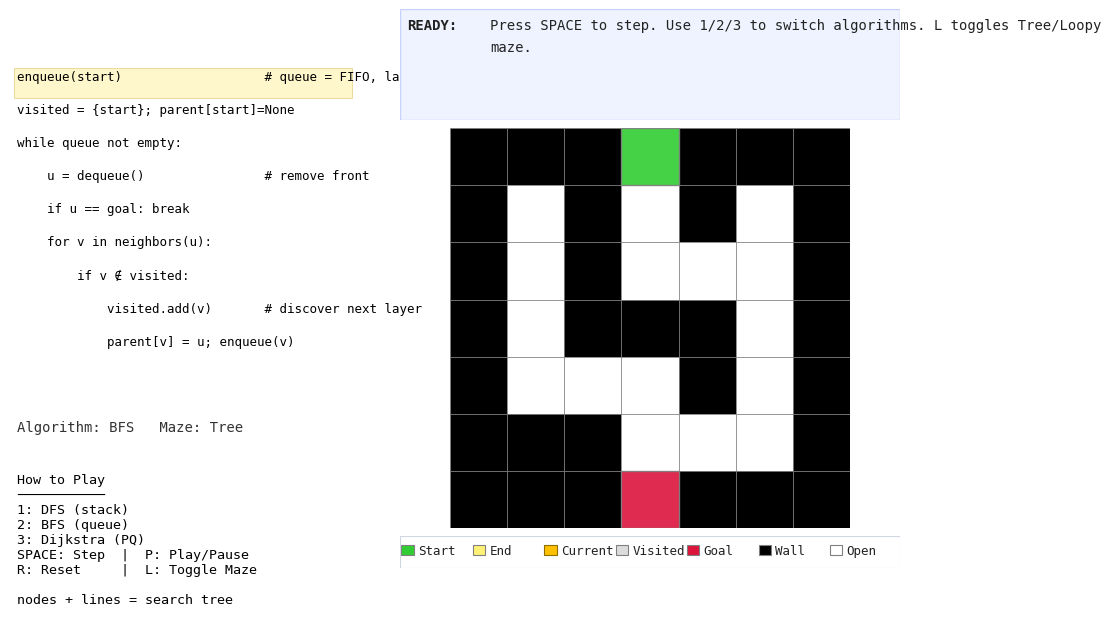

This chart was generated by the following Python code:
# maze_teach_viz_layout.py
# Visualgo-inspired maze visualizer with DFS/BFS/Dijkstra.
# Left panel (pseudocode + help + status), right panel (maze),
# bold-label message panel above maze (same width as maze),
# compact custom legend directly under maze (same width as maze) in requested order.
# Responsive layout; DFS/BFS yield micro-steps for teaching.

import heapq
from collections import deque
import textwrap
import matplotlib.pyplot as plt
from matplotlib.patches import Rectangle, Circle

# --------------------------------------------------------------------------------------
# Mazes (7x7). Start = (3,0), Goal = (3,6).
# --------------------------------------------------------------------------------------
TREE_MAZE = [
    [1,1,1,0,1,1,1],
    [1,0,1,0,1,0,1],
    [1,0,1,0,0,0,1],
    [1,0,1,1,1,0,1],
    [1,0,0,0,1,0,1],
    [1,1,1,0,0,0,1],
    [1,1,1,0,1,1,1],
]
LOOPY_MAZE = [
    [1,1,1,0,1,1,1],
    [1,0,0,0,1,0,1],
    [1,0,1,0,0,0,1],
    [1,0,1,1,0,1,1],
    [1,0,0,0,0,0,1],
    [1,1,0,1,1,0,1],
    [1,1,1,0,1,1,1],
]

START = (3, 0)
GOAL  = (3, 6)

MAZE = None
W = H = 7

def set_maze(src):
    global MAZE, W, H
    MAZE = [row[:] for row in src]
    H = len(MAZE); W = len(MAZE[0])
    for x in range(W):
        MAZE[0][x]   = 1
        MAZE[H-1][x] = 1
    for y in range(H):
        MAZE[y][0]   = 1
        MAZE[y][W-1] = 1
    MAZE[START[1]][START[0]] = 0
    MAZE[GOAL[1]][GOAL[0]]   = 0

set_maze(TREE_MAZE)

def in_bounds(x,y): return 0 <= x < W and 0 <= y < H
def passable(x,y):  return MAZE[y][x] == 0
NEIGHBOR_DIRS = [(1,0),(0,1),(-1,0),(0,-1)]  # R, D, L, U

def neighbors(x,y):
    for dx,dy in NEIGHBOR_DIRS:
        nx, ny = x+dx, y+dy
        if in_bounds(nx,ny) and passable(nx,ny):
            yield (nx,ny)

# --------------------------------------------------------------------------------------
# Generators (micro-steps for DFS/BFS so students see pushes/enqueues)
# action ∈ {'init','pop','visit','consider','push','deadend','goal'}
# --------------------------------------------------------------------------------------
def gen_dfs(start, goal):
    stack = [start]
    visited = set()
    parent = {start: None}
    yield {'algo':'DFS','action':'init','current':start,'frontier':list(stack),
           'visited':set(visited),'parent':dict(parent),'dist':{},'neighbors':[]}
    while stack:
        u = stack.pop()
        yield {'algo':'DFS','action':'pop','current':u,'frontier':list(stack),
               'visited':set(visited),'parent':dict(parent),'dist':{},'neighbors':[]}
        if u == goal:
            yield {'algo':'DFS','action':'goal','current':u,'frontier':list(stack),
                   'visited':set(visited),'parent':dict(parent),'dist':{},'neighbors':[]}
            return
        if u in visited:
            continue
        visited.add(u)
        nbrs_all = [v for v in neighbors(*u)]
        yield {'algo':'DFS','action':'visit','current':u,'frontier':list(stack),
               'visited':set(visited),'parent':dict(parent),'dist':{},'neighbors':nbrs_all}
        pushed_any = False
        for v in nbrs_all:
            yield {'algo':'DFS','action':'consider','current':u,'frontier':list(stack),
                   'visited':set(visited),'parent':dict(parent),'dist':{},'neighbors':[v]}
            if v not in visited and v not in stack:
                parent.setdefault(v,u)
                stack.append(v)
                pushed_any = True
                yield {'algo':'DFS','action':'push','current':u,'frontier':list(stack),
                       'visited':set(visited),'parent':dict(parent),'dist':{},'neighbors':[v]}
        if not pushed_any:
            yield {'algo':'DFS','action':'deadend','current':u,'frontier':list(stack),
                   'visited':set(visited),'parent':dict(parent),'dist':{},'neighbors':[]}

def gen_bfs(start, goal):
    q = deque([start])
    visited = {start}
    parent = {start: None}
    yield {'algo':'BFS','action':'init','current':start,'frontier':list(q),
           'visited':set(visited),'parent':dict(parent),'dist':{},'neighbors':[]}
    while q:
        u = q.popleft()
        yield {'algo':'BFS','action':'pop','current':u,'frontier':list(q),
               'visited':set(visited),'parent':dict(parent),'dist':{},'neighbors':[]}
        if u == goal:
            yield {'algo':'BFS','action':'goal','current':u,'frontier':list(q),
                   'visited':set(visited),'parent':dict(parent),'dist':{},'neighbors':[]}
            return
        for v in neighbors(*u):
            yield {'algo':'BFS','action':'consider','current':u,'frontier':list(q),
                   'visited':set(visited),'parent':dict(parent),'dist':{},'neighbors':[v]}
            if v not in visited:
                visited.add(v); parent[v]=u; q.append(v)
                yield {'algo':'BFS','action':'push','current':u,'frontier':list(q),
                       'visited':set(visited),'parent':dict(parent),'dist':{},'neighbors':[v]}

def gen_dijkstra(start, goal):
    pq = [(0,start)]
    dist = {start:0}
    parent = {start:None}
    visited = set()
    while pq:
        du,u = heapq.heappop(pq)
        if u in visited: continue
        visited.add(u)
        nbrs=[]
        for v in neighbors(*u):
            nd = du+1
            if nd < dist.get(v, float('inf')):
                dist[v]=nd; parent[v]=u; heapq.heappush(pq,(nd,v)); nbrs.append(v)
        action = "expand" if nbrs else "deadend"
        yield {'algo':'Dijkstra','action':action,'current':u,'frontier':list(pq),
               'visited':set(visited),'parent':dict(parent),'dist':dict(dist),'neighbors':nbrs}
        if u == goal:
            yield {'algo':'Dijkstra','action':'goal','current':u,'frontier':list(pq),
                   'visited':set(visited),'parent':dict(parent),'dist':dict(dist),'neighbors':[]}
            return

# --------------------------------------------------------------------------------------
# Viz
# --------------------------------------------------------------------------------------
class MazeViz:
    def __init__(self):
        self.fig = plt.figure(figsize=(10, 6.9))
        try:
            self.fig.canvas.manager.set_window_title(
                'Maze Visualizer — 1:DFS  2:BFS  3:Dijkstra   SPACE:Step   P:Play/Pause   R:Reset   L:Toggle Maze')
        except Exception:
            pass

        # Left panel (pseudocode + help + status)
        self.left_ax = self.fig.add_axes([0.05, 0.10, 0.32, 0.80]); self.left_ax.axis('off')

        # Maze on the right
        self.ax = self.fig.add_axes([0.45, 0.24, 0.46, 0.58])
        self.ax.set_aspect('equal'); self.ax.axis('off')

        # Message panel above the maze — same width as maze
        self.msg_ax = self.fig.add_axes([0.45, 0.88, 0.46, 0.12]); self.msg_ax.axis('off')

        # Compact legend panel directly under the maze — same width as maze
        self.legend_ax = self.fig.add_axes([0.45, 0.17, 0.46, 0.045]); self.legend_ax.axis('off')

        # Status line now LIVES IN LEFT PANEL (under pseudocode)
        self.info_text = self.left_ax.text(0.02, 0.32, "", transform=self.left_ax.transAxes,
                                           va='bottom', ha='left', family='monospace', color='#333333')

        self.algo_name=None; self.generator=None; self.last_state=None; self.playing=False; self.use_loopy=False

        # Help text
        self.help_text = self.left_ax.text(
            0.02, 0.25, self._help_message(), transform=self.left_ax.transAxes,
            va='top', ha='left', family='monospace'
        )

        # responsive state
        self.wrap_cols = 90
        self.msg_fs = 10.0
        self.line_spacing = 0.20

        self.draw_static_maze()

        # Pseudocode support
        self.code_text_artists = []
        self.code_highlight = None
        self._init_code_blocks()

        # Delta memory
        self.prev_sets = {'visited': set(), 'frontier': set(), 'parents': set()}

        self.set_algo('BFS')

        # handlers
        self.fig.canvas.mpl_connect('resize_event', self.on_resize)
        self.fig.canvas.mpl_connect('key_press_event', self.on_key)

        # responsive init
        self.apply_responsive_layout(initial=True)

    # ----------------- panels & legend
    def _help_message(self):
        return (
            "How to Play\n"
            "───────────\n"
            "1: DFS (stack)\n"
            "2: BFS (queue)\n"
            "3: Dijkstra (PQ)\n"
            "SPACE: Step  |  P: Play/Pause\n"
            "R: Reset     |  L: Toggle Maze\n"
            "\n"
            "nodes + lines = search tree"
        )

    def draw_custom_legend(self):
        """Compact single-row legend; same width as message/maze; order: Start, End, Current, Visited, Goal, Wall, Open."""
        self.legend_ax.clear(); self.legend_ax.axis('off')
        items = [
            ("Start",   'limegreen', 'gray'),
            ("End",     '#FFF176',  'gray'),
            ("Current", '#FFC000',  '#8d6e00'),
            ("Visited", '#dcdcdc',  'gray'),
            ("Goal",    'crimson',  'gray'),
            ("Wall",    'black',    'gray'),
            ("Open",    'white',    'gray'),
        ]
        n = len(items)
        y_center = 0.55
        sw_h = 0.32
        sw_w_frac = 0.18

        for i, (label, face, edge) in enumerate(items):
            x0 = (i + 0.02) / n
            w  = (1.0 - 0.04) / n
            self.legend_ax.add_patch(Rectangle((x0, y_center - sw_h/2), w*sw_w_frac, sw_h,
                                               transform=self.legend_ax.transAxes,
                                               facecolor=face, edgecolor=edge, linewidth=0.8))
            self.legend_ax.text(x0 + w*sw_w_frac + w*0.06, y_center, label, transform=self.legend_ax.transAxes,
                                va='center', ha='left', family='monospace',
                                fontsize=max(8, self.msg_fs - 1.6), color='#222')

        # thin border
        self.legend_ax.add_patch(Rectangle((0,0),1,1, transform=self.legend_ax.transAxes,
                                           facecolor='none', edgecolor='#d0d7e2', linewidth=0.8))
        self.fig.canvas.draw_idle()

    # ----------------- maze drawing
    def draw_static_maze(self):
        self.ax.clear()
        self.ax.set_aspect('equal'); self.ax.axis('off')
        self.ax.set_xlim(0, W); self.ax.set_ylim(H, 0)

        for y in range(H):
            for x in range(W):
                color = 'white' if MAZE[y][x]==0 else 'black'
                self.ax.add_patch(Rectangle((x,y),1,1,facecolor=color,edgecolor='gray',linewidth=0.5))
        self.ax.add_patch(Rectangle(START,1,1,facecolor='limegreen',edgecolor='gray',linewidth=1.0,alpha=0.9))
        self.ax.add_patch(Rectangle(GOAL, 1,1,facecolor='crimson',  edgecolor='gray',linewidth=1.0,alpha=0.9))
        self.fig.canvas.draw_idle()

    # ----------------- algorithm plumbing
    def set_algo(self, name):
        self.algo_name = name
        if name=='DFS': self.generator = gen_dfs(START, GOAL)
        elif name=='BFS': self.generator = gen_bfs(START, GOAL)
        else: self.generator = gen_dijkstra(START, GOAL)
        self.last_state=None; self.playing=False
        self.prev_sets = {'visited': set(), 'frontier': set(), 'parents': set()}
        self.draw_static_maze()
        self.update_overlay(None)

    def reconstruct_path(self, parent, goal):
        if goal not in parent: return []
        path=[]; cur=goal
        while cur is not None:
            path.append(cur); cur = parent[cur]
        return list(reversed(path))

    def depth_of(self, node, parent):
        if node is None or node not in parent: return -1
        d = 0; cur = node
        while cur is not None and cur in parent:
            cur = parent[cur]
            if cur is not None: d += 1
        return d

    # ----------------- overlay drawing
    def draw_graph_overlay(self, parent, visited, frontier, current, path):
        for v in visited:
            p = parent.get(v)
            if p is None: continue
            x1,y1 = p[0]+0.5, p[1]+0.5
            x2,y2 = v[0]+0.5, v[1]+0.5
            self.ax.plot([x1,x2],[y1,y2],linewidth=1.3,color='#9e9e9e',alpha=0.9,zorder=5)
        if path and len(path)>1:
            xs=[x+0.5 for x,_ in path]; ys=[y+0.5 for _,y in path]
            self.ax.plot(xs,ys,linewidth=3.0,color='#FFD54F',alpha=1.0,zorder=6)
        is_pq = (self.algo_name == 'Dijkstra')
        fr_nodes = [node for (_d, node) in (frontier or [])] if is_pq else list(frontier or [])
        for (x,y) in fr_nodes:
            if (x,y) not in (START,GOAL):
                self.ax.add_patch(Circle((x+0.5,y+0.5),0.22,facecolor='none',
                                         edgecolor='#4472C4',linewidth=2.0,zorder=8))
        if current and current not in (START,GOAL):
            self.ax.add_patch(Circle((current[0]+0.5,current[1]+0.5),0.18,facecolor='#FFC000',
                                     edgecolor='#8d6e00',linewidth=1.1,zorder=9))

    # ----------------- message helpers (bold labels + deltas)
    def _msg_clear(self, kind='info'):
        face = {'info':'#eef3ff','ok':'#f0fff0','warn':'#fff8e1','err':'#ffebee'}.get(kind,'#eef3ff')
        edge = {'info':'#c7d2ff','ok':'#cfe8cf','warn':'#ffe0a3','err':'#ffcdd2'}.get(kind,'#c7d2ff')
        self.msg_ax.clear(); self.msg_ax.axis('off')
        self.msg_ax.add_patch(Rectangle((0,0),1,1, transform=self.msg_ax.transAxes,
                                        facecolor=face, edgecolor=edge, linewidth=1.0))

    def _draw_section(self, y, label, text, bold=True):
        """
        Two-column layout: fixed label column + content column to avoid character clipping.
        """
        # fixed columns in axes fraction
        x_label = 0.015
        x_text  = 0.18            # <- content starts here; tweak if you want wider labels
        # compute wrap width as "how much of the panel width is available for content"
        avail_frac = max(0.05, 1.0 - x_text - 0.02)
        cols_for_content = max(12, int(self.wrap_cols * avail_frac / (1.0 - x_label - 0.02)))
        wrapped = textwrap.wrap(text, width=cols_for_content) or [""]

        # draw label
        self.msg_ax.text(x_label, y, f"{label}:", transform=self.msg_ax.transAxes,
                         va='top', ha='left', family='monospace',
                         fontsize=self.msg_fs, fontweight=('bold' if bold else 'normal'), color='#222')
        # first line
        self.msg_ax.text(x_text,  y, wrapped[0], transform=self.msg_ax.transAxes,
                         va='top', ha='left', family='monospace',
                         fontsize=self.msg_fs, color='#222')

        y_cur = y
        for cont in wrapped[1:]:
            y_cur -= self.line_spacing
            self.msg_ax.text(x_text, y_cur, cont, transform=self.msg_ax.transAxes,
                             va='top', ha='left', family='monospace',
                             fontsize=self.msg_fs, color='#222')
        return y_cur - (self.line_spacing + 0.02)

    def set_message(self, sections, kind='info'):
        self._msg_clear(kind)
        y = 0.92
        for (label, text) in sections:
            y = self._draw_section(y, label, text, bold=True)
            if y < 0.10:
                self.msg_ax.text(0.015, 0.08, "...", transform=self.msg_ax.transAxes,
                                 va='top', ha='left', family='monospace',
                                 fontsize=self.msg_fs, color='#222')
                break
        self.fig.canvas.draw_idle()

    def fmt_add(self, name, items, max_items=6):
        items = list(items)
        if not items: return ""
        show = items[:max_items]
        tail = "" if len(items) <= max_items else " ..."
        return f"{name} +{show}{tail}"

    # ----------------- core update
    def step_once(self):
        try:
            state = next(self.generator)
            self.last_state = state
            self.update_overlay(state)
        except StopIteration:
            self.playing=False
            if self.last_state:
                self.update_overlay(self.last_state, finished=True)

    def update_overlay(self, state, finished=False):
        self.draw_static_maze()
        self.draw_custom_legend()

        if state is None:
            self.set_message([("READY",
                               "Press SPACE to step. Use 1/2/3 to switch algorithms. L toggles Tree/Loopy maze.")], kind='info')
            # status now in left panel
            self.info_text.set_text(f"Algorithm: {self.algo_name}   Maze: {'Loopy' if self.use_loopy else 'Tree'}")
            self._draw_code_panel(self.algo_name, current_line=0)
            self.fig.canvas.draw_idle()
            return

        visited  = state['visited']
        frontier = state['frontier']
        parent   = state['parent']
        current  = state['current']
        dist_map = state.get('dist', {})

        for (x,y) in visited:
            if (x,y) not in (START,GOAL):
                self.ax.add_patch(Rectangle((x,y),1,1,facecolor='#dcdcdc',edgecolor='gray',alpha=0.9))

        fr_nodes = [node for (_d, node) in (frontier or [])] if self.algo_name=='Dijkstra' else list(frontier or [])
        for (x,y) in fr_nodes:
            if (x,y) not in (START,GOAL):
                self.ax.add_patch(Rectangle((x,y),1,1,facecolor='#4472C4',edgecolor='gray',alpha=0.8))

        if current not in (START,GOAL):
            self.ax.add_patch(Rectangle(current,1,1,facecolor='#FFC000',edgecolor='gray',alpha=0.95))

        path=[]
        if finished or state.get('action') == 'goal' or current == GOAL:
            path = self.reconstruct_path(parent, GOAL)
            for (x,y) in path:
                if (x,y) not in (START,GOAL):
                    self.ax.add_patch(Rectangle((x,y),1,1,facecolor='#FFF176',edgecolor='gray',alpha=0.95))

        self.draw_graph_overlay(parent, visited, frontier, current, path)

        # status text (moved to pseudocode area)
        depth = self.depth_of(current, parent) if current in parent else -1
        if self.algo_name in ('DFS','BFS'):
            extra = f"depth {depth if depth>=0 else '-'}"
        else:
            gn = dist_map.get(current, '-')
            extra = f"g(n) {gn}"
        self.info_text.set_text(
            f"{self.algo_name} — current {current} | frontier {len(fr_nodes)} | visited {len(visited)} | {extra} | Maze: {'Loopy' if self.use_loopy else 'Tree'}"
        )

        cur_frontier_set = set(fr_nodes)
        cur_parents_keys = set(parent.keys())
        add_frontier = list(cur_frontier_set - self.prev_sets['frontier'])
        add_visited  = list(visited - self.prev_sets['visited'])
        add_parents  = list(cur_parents_keys - self.prev_sets['parents'])
        self.prev_sets = {'visited': set(visited), 'frontier': set(cur_frontier_set), 'parents': set(cur_parents_keys)}

        p = parent.get(current)
        where = (f"start at {current}" if p is None else f"at {current} (parent {p})")
        action = state.get('action','')
        if action == 'init':    action_text = "initialize data structures."
        elif action == 'pop':   action_text = ("pop()" if self.algo_name=='DFS' else "dequeue()")
        elif action == 'visit': action_text = "mark current as visited."
        elif action == 'consider':
            nbrs_str = ", ".join(str(t) for t in state.get('neighbors', [])) or "none"
            action_text = f"consider neighbor(s): {nbrs_str}"
        elif action == 'push':
            nbrs_str = ", ".join(str(t) for t in state.get('neighbors', [])) or "none"
            action_text = (f"push onto stack: {nbrs_str}" if self.algo_name=='DFS' else f"enqueue: {nbrs_str}")
        elif action == 'deadend': action_text = "no unvisited neighbors -> dead end."
        elif action == 'goal':    action_text = f"reached GOAL {GOAL}."
        else:                     action_text = action

        deltas = []
        s1 = self.fmt_add("frontier", add_frontier, max_items=6)
        s2 = self.fmt_add("visited",  add_visited,  max_items=8)
        s3 = self.fmt_add("parents",  add_parents,  max_items=8)
        for s in (s1,s2,s3):
            if s: deltas.append(s)
        delta_line = " | ".join(deltas) if deltas else "(no changes)"
        data_line = f"frontier={len(fr_nodes)}, visited={len(visited)}"

        sections = [("WHERE", where), ("ACTION", action_text), ("Δ", delta_line), ("DATA", data_line)]
        kind = ('ok' if action=='goal' else ('warn' if action=='deadend' else 'info'))
        self.set_message(sections, kind=kind)

        line = self._which_line(state['algo'], state, finished)
        self._draw_code_panel(state['algo'], current_line=line)
        self.fig.canvas.draw_idle()

    # ----------------- keys
    def on_key(self, event):
        k = (event.key or '').lower()
        if k=='1':
            self.set_algo('DFS')
        elif k=='2':
            self.set_algo('BFS')
        elif k=='3':
            self.set_algo('Dijkstra')
        elif k==' ':
            self.step_once()
        elif k=='p':
            self.playing = not self.playing
            if self.playing: self.autoplay()
        elif k=='r':
            self.set_algo(self.algo_name)
        elif k=='l':
            self.use_loopy = not self.use_loopy
            set_maze(LOOPY_MAZE if self.use_loopy else TREE_MAZE)
            self.set_algo(self.algo_name)

    def autoplay(self):
        while self.playing:
            self.step_once()
            self.fig.canvas.flush_events()
            plt.pause(0.08)

    # ----------------- RESIZE HANDLER -----------------
    def on_resize(self, event):
        self.apply_responsive_layout()

    def apply_responsive_layout(self, initial=False):
        fig_w_in, fig_h_in = self.fig.get_size_inches()
        dpi = self.fig.dpi or 100
        fig_w_px = fig_w_in * dpi
        fig_h_px = fig_h_in * dpi
        aspect = fig_w_in / (fig_h_in or 1e-6)

        small_screen = (fig_h_px < 800 or fig_w_px < 1200)

        # Layout: legend sits right beneath the maze with a tiny, fixed gap.
        if aspect >= 1.5:  # wide
            left_rect  = [0.05, 0.10, 0.32, 0.80]
            maze_rect  = [0.45, 0.22, 0.46, 0.60]
        elif 1.15 <= aspect < 1.5:  # medium
            left_rect  = [0.04, 0.10, 0.36, 0.80]
            maze_rect  = [0.43, 0.22, 0.50, 0.58]
        else:  # narrow/tall
            left_rect  = [0.05, 0.05, 0.90, 0.30]
            maze_rect  = [0.08, 0.44, 0.84, 0.50]

        # message panel above maze; legend just below
        msg_rect    = [maze_rect[0], maze_rect[1] + maze_rect[3] + 0.012,
                       maze_rect[2], 0.16 if small_screen else 0.12]
        legend_h    = 0.045
        legend_rect = [maze_rect[0], max(0.04, maze_rect[1] - (legend_h + 0.012)),
                       maze_rect[2], legend_h]

        # Apply positions
        self.left_ax.set_position(left_rect)
        self.ax.set_position(maze_rect)
        self.msg_ax.set_position(msg_rect)
        self.legend_ax.set_position(legend_rect)

        # status line position stays under pseudocode
        self.info_text.set_position((0.02, 0.32))

        # Wrap width & fonts
        msg_px = fig_w_px * msg_rect[2]
        self.wrap_cols = max(42, min(120, int(msg_px / 8.4)))
        self.msg_fs = (9.6 if small_screen else 10.2) + 0.0020 * msg_px
        self.help_text.set_fontsize(self.msg_fs - (1.0 if small_screen else 0.8))
        self.line_spacing = 0.18 if small_screen else 0.20

        # Redraw legend and current state
        self.draw_custom_legend()
        if self.last_state is None and not initial:
            self.update_overlay(None)
        elif self.last_state is not None:
            self.update_overlay(self.last_state)

        self.fig.canvas.draw_idle()

    # ---------- pseudocode blocks & highlighting ----------
    def _init_code_blocks(self):
        self.PSEUDOCODE = {
            'DFS': [
                "push(start)                      # stack = LIFO",
                "visited = ∅; parent[start]=None",
                "while stack not empty:",
                "    u = pop()                    # remove last",
                "    if u == goal: break",
                "    if u ∉ visited:",
                "        visited.add(u)",
                "        for v in neighbors(u):",
                "            if v ∉ visited and v ∉ stack:",
                "                parent[v] = u; push(v)",  # explore deeper
            ],
            'BFS': [
                "enqueue(start)                   # queue = FIFO, layer 0",
                "visited = {start}; parent[start]=None",
                "while queue not empty:",
                "    u = dequeue()                # remove front",
                "    if u == goal: break",
                "    for v in neighbors(u):",
                "        if v ∉ visited:",
                "            visited.add(v)       # discover next layer",
                "            parent[v] = u; enqueue(v)",
            ],
            'Dijkstra': [
                "push(0,start)  # PQ on dist",
                "dist[start]=0; parent[start]=None",
                "while PQ not empty:",
                "    (du,u) = pop_min()",
                "    if u == goal: break",
                "    for v in neighbors(u):",
                "        nd = du + 1",
                "        if nd < dist[v]:",
                "            dist[v]=nd; parent[v]=u; push(nd,v)",
            ],
        }

    def _draw_code_panel(self, algo, current_line=None):
        for a in getattr(self, "code_text_artists", []):
            try: a.remove()
            except Exception: pass
        self.code_text_artists = []
        if self.code_highlight is not None:
            try: self.code_highlight.remove()
            except Exception: pass
            self.code_highlight = None

        lines = self.PSEUDOCODE.get(algo, [])
        ax = self.left_ax
        x0, y0 = 0.02, 0.98
        dy = 0.06

        if current_line is not None and 0 <= current_line < len(lines):
            y_bar = y0 - dy * current_line - dy*0.85
            self.code_highlight = ax.add_patch(
                Rectangle((x0-0.01, y_bar), 0.94, dy*0.9,
                          transform=ax.transAxes, facecolor='#FFF7CC',
                          edgecolor='#E6D58E', linewidth=0.6, zorder=0)
            )

        fs = max(8, self.msg_fs-1)
        for i, s in enumerate(lines):
            y = y0 - dy * i
            if y < 0.30: break  # leave space for status/help
            t = ax.text(x0, y, s, transform=ax.transAxes,
                        va='top', ha='left', family='monospace', fontsize=fs)
            self.code_text_artists.append(t)

        self.fig.canvas.draw_idle()

    def _which_line(self, algo, state, finished):
        a = state.get('action') if state else None
        if finished or a == 'goal': return 4
        if algo == 'DFS':
            return {'init':0,'pop':3,'visit':6,'consider':7,'push':9,'deadend':7}.get(a,3)
        if algo == 'BFS':
            return {'init':0,'pop':3,'consider':5,'push':8,'deadend':5}.get(a,3)
        return 6 if a == 'expand' else (5 if a=='deadend' else 3)

if __name__ == '__main__':
    viz = MazeViz()
    plt.show()
